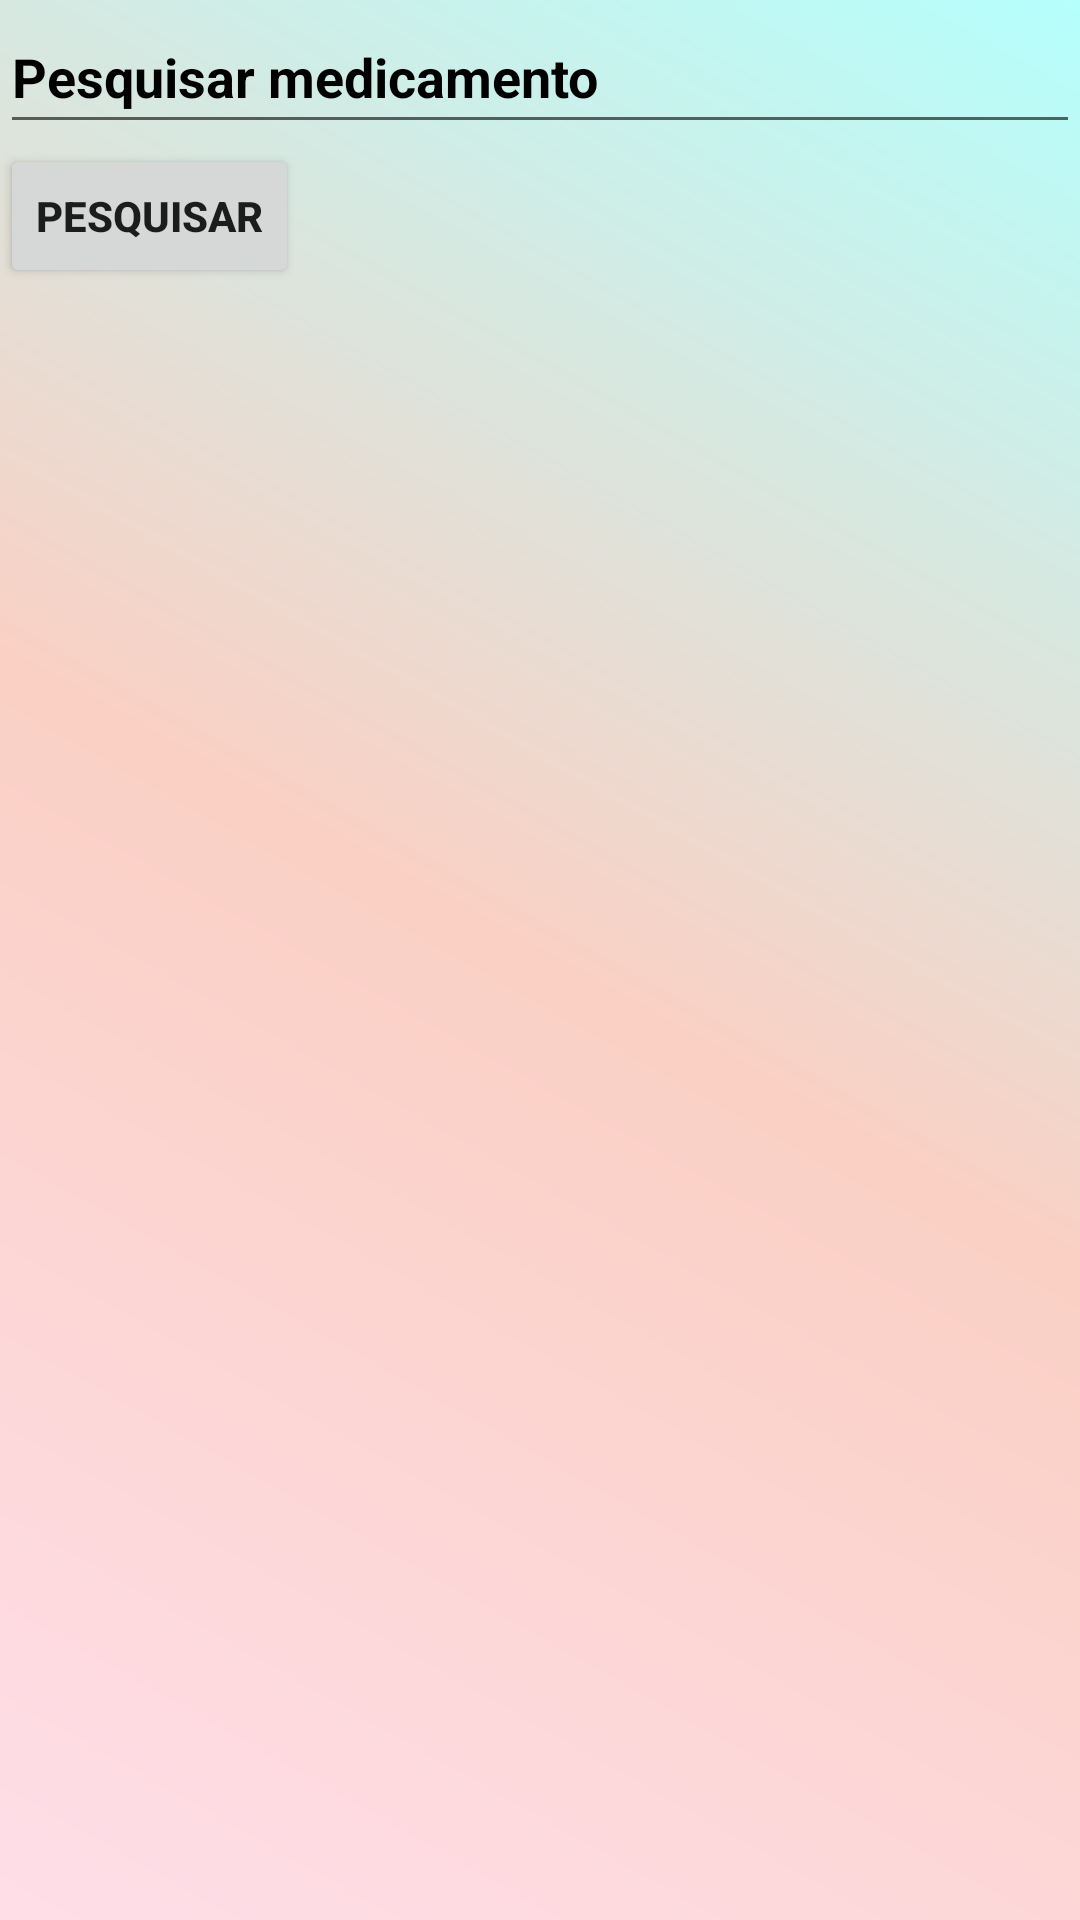

Android layout source for this screen:
<!-- AndroidManifest.xml: application theme Theme.Farmacia_app -->
<!-- res/layout/activity_medicamentos.xml -->
<?xml version="1.0" encoding="utf-8"?>
<LinearLayout xmlns:android="http://schemas.android.com/apk/res/android"
              xmlns:tools="http://schemas.android.com/tools"
              android:layout_width="match_parent"
              android:layout_height="match_parent"
              android:orientation="vertical"
    android:background="@drawable/bg_gradient">

    
    <EditText
            android:id="@+id/searchEditText"
            android:layout_width="match_parent"
            android:layout_height="wrap_content"
            android:hint="@string/pesquisar_medicamento"
            android:inputType="text"
            android:textStyle="bold"
            tools:ignore="Autofill,VisualLintTextFieldSize"
            android:minHeight="48dp"
            android:textColorHint="#000000"/>

    
    <Button
            android:id="@+id/searchButton"
            android:layout_width="wrap_content"
            android:layout_height="wrap_content"
            android:textStyle="bold"
            android:text="Pesquisar"
            tools:ignore="HardcodedText"/>

    
    <androidx.recyclerview.widget.RecyclerView
            android:id="@+id/medicamentosRecyclerView"
            android:layout_width="match_parent"
            android:layout_height="match_parent"
            android:padding="16dp"/>
</LinearLayout>
<!-- resources referenced by this layout -->
<resources>
  <!-- drawable bg_gradient (drawable) -->
  <?xml version="1.0" encoding="utf-8"?>
  <shape xmlns:android="http://schemas.android.com/apk/res/android"
         android:shape="rectangle">
      <gradient
              android:type="linear"
              android:startColor="#FFDEE9"
              android:centerColor="#FAD0C4"
              android:endColor="#B5FFFC"
              android:angle="45" />
  </shape>
  <string name="pesquisar_medicamento">Pesquisar medicamento</string>
  <style name="Theme.Farmacia_app" parent="Theme.MaterialComponents.DayNight.DarkActionBar">
          <item name="colorPrimary">@color/purple_500</item>
          <item name="colorPrimaryVariant">@color/purple_700</item>
          <item name="colorOnPrimary">@color/white</item>
          <item name="colorSecondary">@color/teal_200</item>
          <item name="colorSecondaryVariant">@color/teal_700</item>
          <item name="colorOnSecondary">@color/black</item>
          <item name="android:statusBarColor">?attr/colorPrimaryVariant</item>
          <item name="colorAccent">@color/yellow</item>
          <item name="popupMenuStyle">@style/PopupMenuStyle</item>
  
      </style>
  <color name="purple_500">#FF6200EE</color>
  <color name="purple_700">#FF3700B3</color>
  <color name="white">#FFFFFFFF</color>
  <color name="teal_200">#FF03DAC5</color>
  <color name="teal_700">#FF018786</color>
  <color name="black">#FF000000</color>
  <color name="yellow">#FFFF00</color>
  <style name="PopupMenuStyle" parent="ThemeOverlay.MaterialComponents.Light">
          <item name="android:popupBackground">@color/menu_default</item>
      </style>
  <color name="menu_default">#F5F5F5</color>
</resources>
